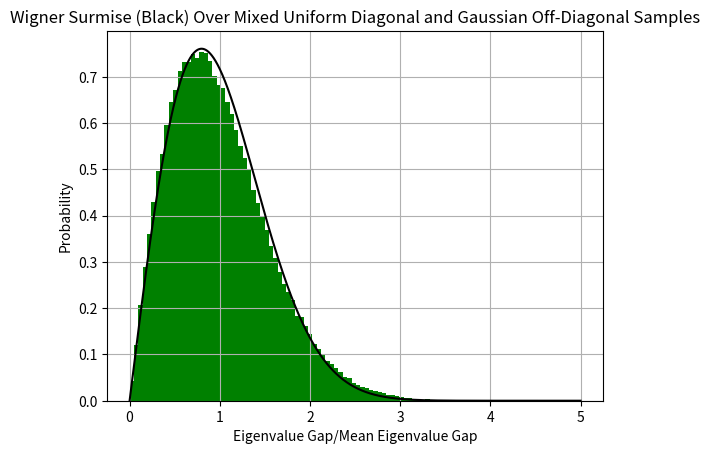

Generate this figure with matplotlib:
import numpy as np
from matplotlib import pyplot as plt


def wigner_surmise(s):
    return 0.5*np.pi*s*np.exp(-0.25*np.pi*s**2)


if __name__ == '__main__':
    # Parameters
    n = 4
    N = int((n+1)*n/2)
    n_runs = 100000
    sigma = 1.0
    mu = 0.0
    inds = np.triu_indices(n)
    diag_inds = np.diag_indices(n)
    spacings = np.zeros((n_runs, n-1))
    # Create random Gaussian matrices
    for idx in range(n_runs):
        A = np.random.randn(n, n)
        A[inds[1], inds[0]] = A[inds[0], inds[1]]
        A[diag_inds] = np.random.rand(n)*2.0 - 1.0
        eigenvals = np.linalg.eigvalsh(A)
        spacings[idx, :] = np.diff(eigenvals)

    spacings = np.reshape(spacings, (1, -1)).squeeze()
    mean_gap = np.mean(spacings)

    # Wigner Surmise PDF curve
    s = np.linspace(0.0, 5.0, 10000)
    p = wigner_surmise(s)

    plt.figure()
    plt.hist(spacings/mean_gap, color='green', bins=100, density=True, histtype='stepfilled')
    plt.grid()
    plt.plot(s, p, 'k-')
    plt.xlabel('Eigenvalue Gap/Mean Eigenvalue Gap')
    plt.ylabel('Probability')
    plt.title('Wigner Surmise (Black) Over Mixed Uniform Diagonal and Gaussian Off-Diagonal Samples')
    plt.show()
